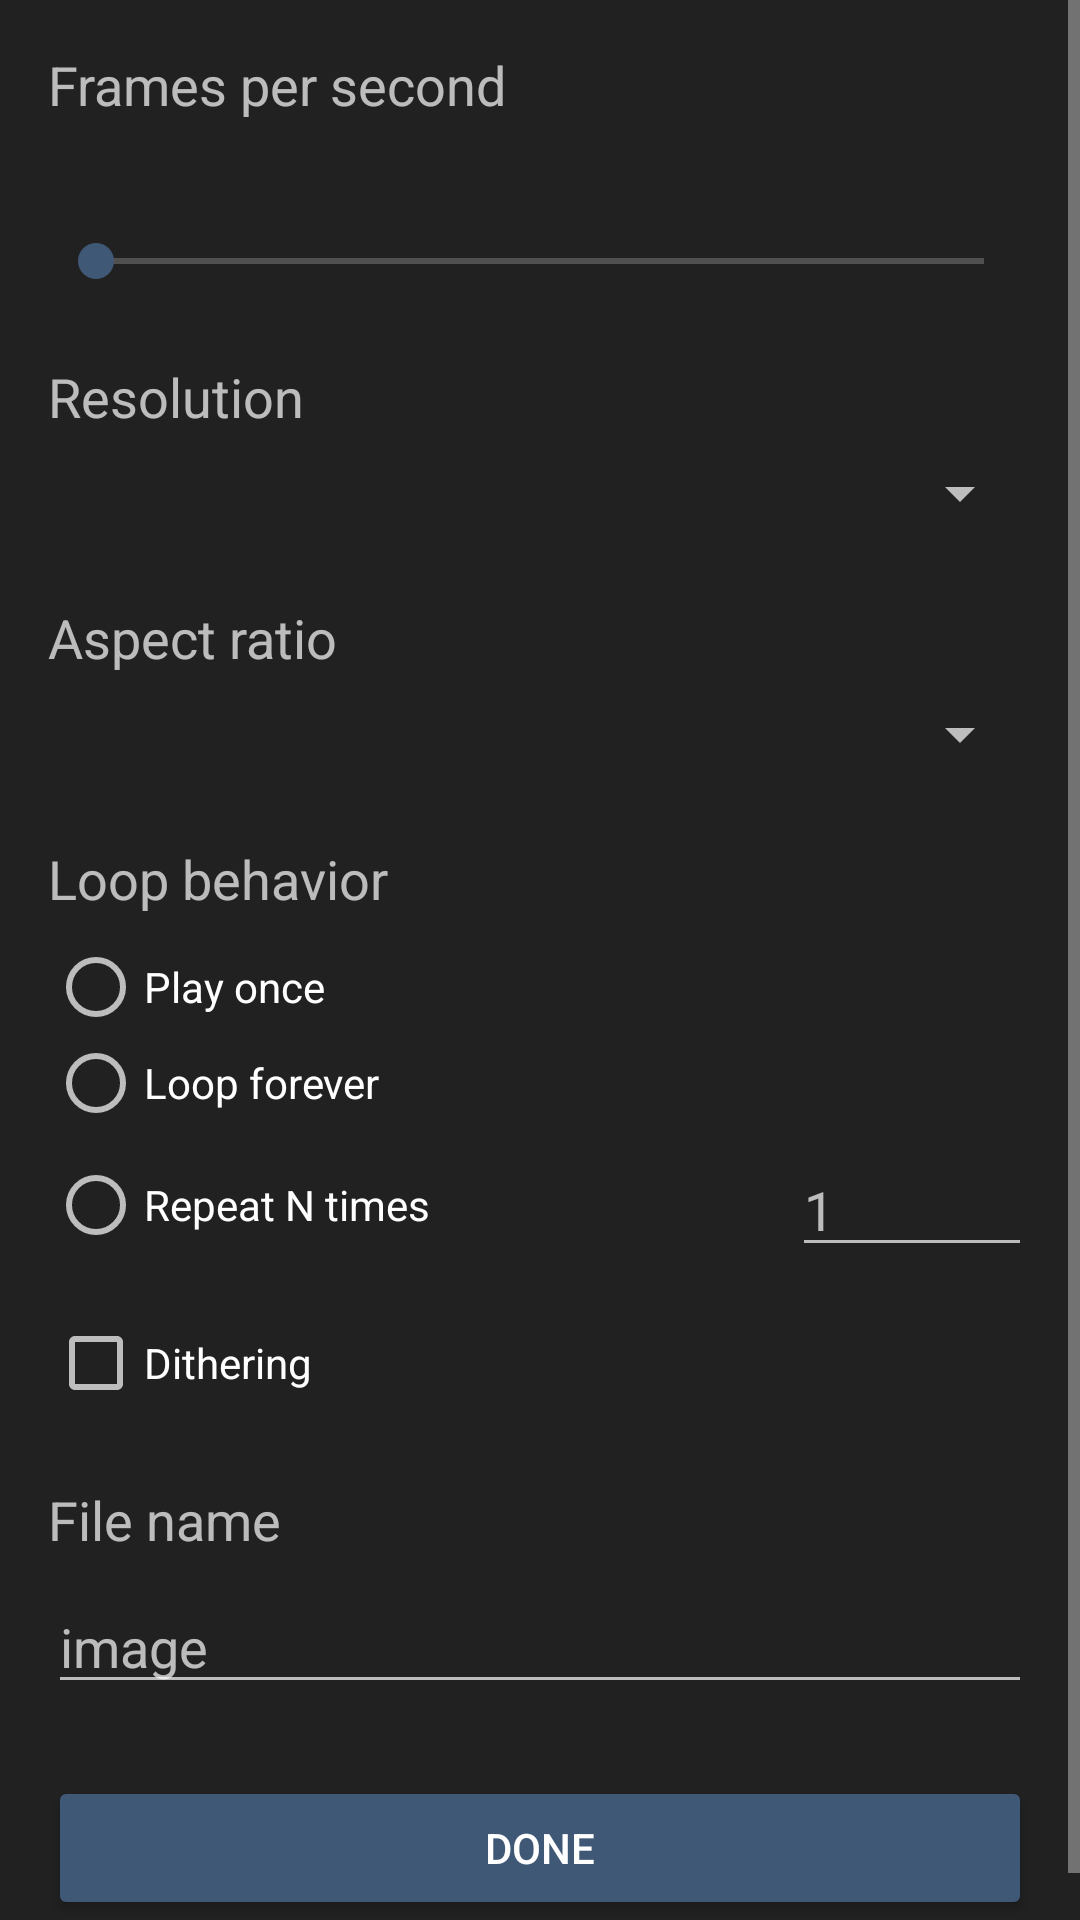

Write the Android layout XML for this screen, with the resource values it uses.
<!-- AndroidManifest.xml: application theme Theme.Sunshower -->
<!-- res/layout/activity_settings.xml -->
<?xml version="1.0" encoding="utf-8"?>
<ScrollView xmlns:android="http://schemas.android.com/apk/res/android"
    android:layout_width="match_parent"
    android:layout_height="match_parent">

    <LinearLayout
        android:layout_width="match_parent"
        android:layout_height="wrap_content"
        android:orientation="vertical"
        android:padding="16dp">

        <TextView
            android:layout_width="wrap_content"
            android:layout_height="wrap_content"
            android:text="@string/fps_label"
            android:textSize="18sp" />

        <TextView
            android:id="@+id/fps_value"
            android:layout_width="wrap_content"
            android:layout_height="wrap_content"
            android:layout_marginTop="8dp"
            android:textSize="16sp" />

        <SeekBar
            android:id="@+id/fps_bar"
            android:layout_width="match_parent"
            android:layout_height="wrap_content"
            android:layout_marginTop="8dp"
            android:max="29" />

        <TextView
            android:layout_width="wrap_content"
            android:layout_height="wrap_content"
            android:layout_marginTop="24dp"
            android:text="@string/resolution_label"
            android:textSize="18sp" />

                <Spinner
                    android:id="@+id/resolution_spinner"
                    android:layout_width="match_parent"
                    android:layout_height="wrap_content"
                    android:layout_marginTop="8dp"
                    android:popupBackground="@drawable/spinner_popup" />

        <TextView
            android:layout_width="wrap_content"
            android:layout_height="wrap_content"
            android:layout_marginTop="24dp"
            android:text="@string/aspect_label"
            android:textSize="18sp" />

                <Spinner
                    android:id="@+id/aspect_spinner"
                    android:layout_width="match_parent"
                    android:layout_height="wrap_content"
                    android:layout_marginTop="8dp"
                    android:popupBackground="@drawable/spinner_popup" />

        <TextView
            android:layout_width="wrap_content"
            android:layout_height="wrap_content"
            android:layout_marginTop="24dp"
            android:text="@string/loop_label"
            android:textSize="18sp" />

        <RadioGroup
            android:id="@+id/loop_group"
            android:layout_width="match_parent"
            android:layout_height="wrap_content"
            android:layout_marginTop="8dp"
            android:orientation="vertical">

            <RadioButton
                android:id="@+id/loop_once"
                android:layout_width="wrap_content"
                android:layout_height="wrap_content"
                android:text="@string/loop_once" />

            <RadioButton
                android:id="@+id/loop_infinite"
                android:layout_width="wrap_content"
                android:layout_height="wrap_content"
                android:text="@string/loop_infinite" />
        </RadioGroup>

        <LinearLayout
            android:layout_width="match_parent"
            android:layout_height="wrap_content"
            android:layout_marginTop="4dp"
            android:gravity="center_vertical"
            android:orientation="horizontal">

            <RadioButton
                android:id="@+id/loop_count"
                android:layout_width="0dp"
                android:layout_height="wrap_content"
                android:layout_weight="1"
                android:text="@string/loop_count" />

            <EditText
                android:id="@+id/loop_count_input"
                android:layout_width="80dp"
                android:layout_height="wrap_content"
                android:hint="1"
                android:importantForAutofill="no"
                android:inputType="number" />
        </LinearLayout>

        <CheckBox
            android:id="@+id/dithering_switch"
            android:layout_width="wrap_content"
            android:layout_height="wrap_content"
            android:layout_marginTop="16dp"
            android:text="@string/dithering" />

        <TextView
            android:layout_width="wrap_content"
            android:layout_height="wrap_content"
            android:layout_marginTop="24dp"
            android:text="@string/file_name_label"
            android:textSize="18sp" />

        <EditText
            android:id="@+id/file_name_input"
            android:layout_width="match_parent"
            android:layout_height="wrap_content"
            android:layout_marginTop="8dp"
            android:hint="@string/default_file_name"
            android:importantForAutofill="no"
            android:inputType="text"
            android:maxLength="64" />

        <Button
            android:id="@+id/done_button"
            android:layout_width="match_parent"
            android:layout_height="wrap_content"
            android:layout_marginTop="24dp"
            android:text="@string/done" />
    </LinearLayout>
</ScrollView>
<!-- resources referenced by this layout -->
<resources>
  <!-- drawable spinner_popup (drawable) -->
  <?xml version="1.0" encoding="utf-8"?>
  <shape xmlns:android="http://schemas.android.com/apk/res/android"
      android:shape="rectangle">
      <solid android:color="#FF2C2C2C" />
      <corners android:radius="8dp" />
      <stroke android:width="1dp" android:color="#FF4A4A4A" />
  </shape>
  <string name="aspect_label">Aspect ratio</string>
  <string name="default_file_name">image</string>
  <string name="dithering">Dithering</string>
  <string name="done">Done</string>
  <string name="file_name_label">File name</string>
  <string name="fps_label">Frames per second</string>
  <string name="loop_count">Repeat N times</string>
  <string name="loop_infinite">Loop forever</string>
  <string name="loop_label">Loop behavior</string>
  <string name="loop_once">Play once</string>
  <string name="resolution_label">Resolution</string>
  <style name="Theme.Sunshower" parent="android:Theme.Material.NoActionBar">
          <item name="android:colorBackground">@color/surface</item>
          <item name="android:windowBackground">@color/surface</item>
          <item name="android:colorPrimary">@color/accent</item>
          <item name="android:colorPrimaryDark">@color/surface_dim</item>
          <item name="android:colorAccent">@color/accent</item>
          <item name="android:colorButtonNormal">@color/accent</item>
          <item name="android:statusBarColor">@color/surface_dim</item>
          <item name="android:navigationBarColor">@color/surface_dim</item>
          <item name="android:windowAnimationStyle">@style/NoWindowAnimations</item>
      </style>
  <color name="surface">#FF212121</color>
  <color name="accent">#FF3E5876</color>
  <color name="surface_dim">#FF1A1A1A</color>
  <style name="NoWindowAnimations">
          <item name="android:activityOpenEnterAnimation">@null</item>
          <item name="android:activityOpenExitAnimation">@null</item>
          <item name="android:activityCloseEnterAnimation">@null</item>
          <item name="android:activityCloseExitAnimation">@null</item>
          <item name="android:taskOpenEnterAnimation">@null</item>
          <item name="android:taskOpenExitAnimation">@null</item>
          <item name="android:taskCloseEnterAnimation">@null</item>
          <item name="android:taskCloseExitAnimation">@null</item>
          <item name="android:taskToFrontEnterAnimation">@null</item>
          <item name="android:taskToFrontExitAnimation">@null</item>
          <item name="android:taskToBackEnterAnimation">@null</item>
          <item name="android:taskToBackExitAnimation">@null</item>
          <item name="android:launchTaskBehindTargetAnimation">@null</item>
          <item name="android:launchTaskBehindSourceAnimation">@null</item>
      </style>
</resources>
